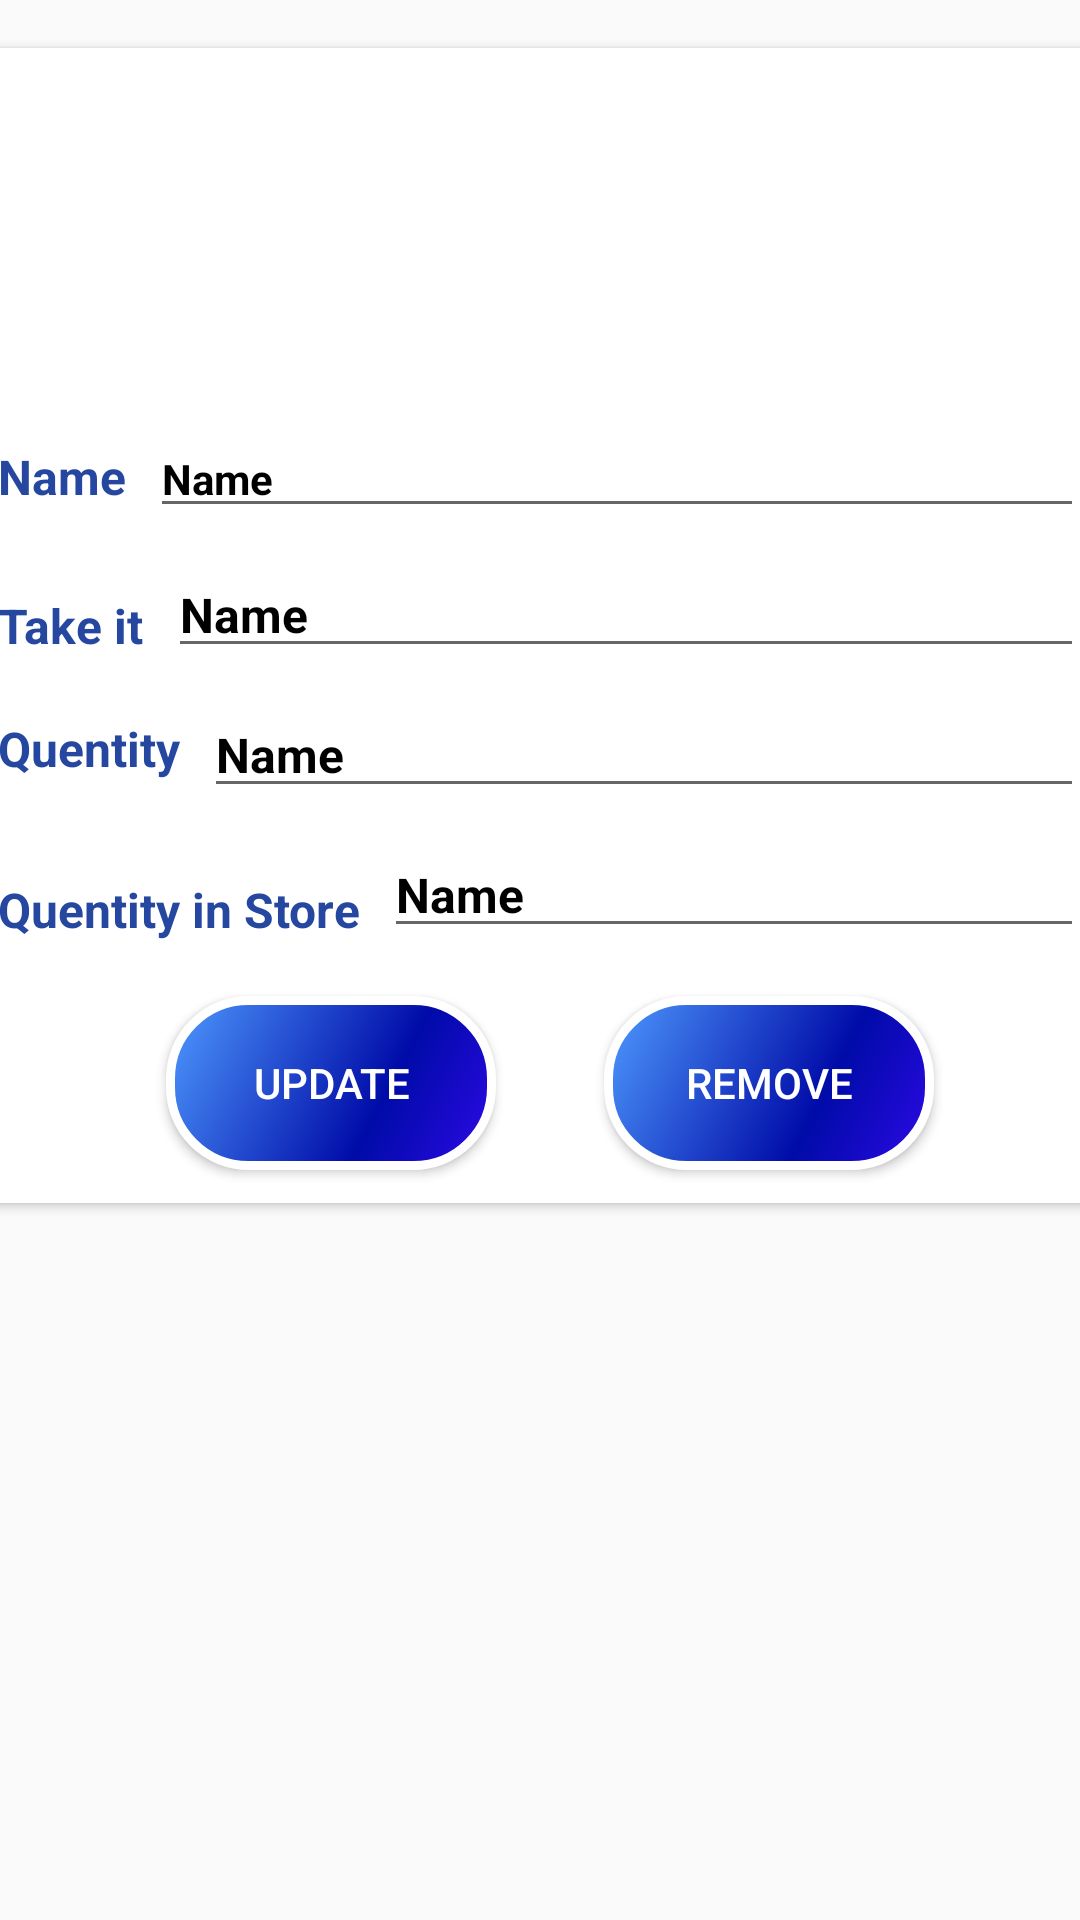

Reconstruct the res/layout file that produces this screen, plus the resources it refers to.
<!-- AndroidManifest.xml: application theme Theme.Ministry_of_Health -->
<!-- res/layout/upadate_medicine_item.xml -->
<?xml version="1.0" encoding="utf-8"?>
<androidx.constraintlayout.widget.ConstraintLayout xmlns:android="http://schemas.android.com/apk/res/android"
    xmlns:app="http://schemas.android.com/apk/res-auto"
    xmlns:tools="http://schemas.android.com/tools"
    android:layout_width="match_parent"
    android:layout_height="wrap_content">

    <androidx.cardview.widget.CardView
        android:layout_width="378dp"
        android:layout_height="385dp"
        android:layout_marginStart="16dp"
        android:layout_marginLeft="16dp"
        android:layout_marginTop="16dp"
        android:layout_marginEnd="16dp"
        android:layout_marginRight="16dp"
        android:background="@drawable/border"
        app:layout_constraintEnd_toEndOf="parent"
        app:layout_constraintStart_toStartOf="parent"
        app:layout_constraintTop_toTopOf="parent">

        <androidx.constraintlayout.widget.ConstraintLayout
            android:layout_width="match_parent"
            android:layout_height="match_parent">

            <ImageView
                android:id="@+id/imagemedicine"
                android:layout_width="0dp"
                android:layout_height="100dp"
                android:layout_marginStart="8dp"
                android:layout_marginLeft="8dp"
                android:layout_marginTop="16dp"
                android:layout_marginEnd="8dp"
                android:layout_marginRight="8dp"
                app:layout_constraintEnd_toEndOf="parent"
                app:layout_constraintStart_toStartOf="parent"
                app:layout_constraintTop_toTopOf="parent"
                tools:srcCompat="@tools:sample/avatars" />

            <TextView
                android:id="@+id/textView48"
                android:layout_width="wrap_content"
                android:layout_height="wrap_content"
                android:layout_marginStart="8dp"
                android:layout_marginLeft="8dp"
                android:layout_marginTop="16dp"
                android:text="Name"
                android:textColor="@color/color15"
                android:textSize="16sp"
                android:textStyle="bold"
                app:layout_constraintStart_toStartOf="parent"
                app:layout_constraintTop_toBottomOf="@+id/imagemedicine" />

            <EditText
                android:id="@+id/editname"
                android:layout_width="0dp"
                android:layout_height="wrap_content"
                android:layout_marginStart="8dp"
                android:layout_marginLeft="8dp"
                android:layout_marginTop="8dp"
                android:layout_marginEnd="8dp"
                android:layout_marginRight="8dp"
                android:ems="10"
                android:inputType="textPersonName|textCapWords"
                android:text="Name"
                android:textColor="@color/black"
                android:textSize="14sp"
                android:textStyle="bold"
                app:layout_constraintEnd_toEndOf="parent"
                app:layout_constraintStart_toEndOf="@+id/textView48"
                app:layout_constraintTop_toBottomOf="@+id/imagemedicine"
                tools:ignore="TouchTargetSizeCheck" />

            <TextView
                android:id="@+id/textView49"
                android:layout_width="wrap_content"
                android:layout_height="wrap_content"
                android:layout_marginStart="8dp"
                android:layout_marginLeft="8dp"
                android:layout_marginTop="28dp"
                android:text="Take it"
                android:textColor="@color/color15"
                android:textSize="16sp"
                android:textStyle="bold"
                app:layout_constraintStart_toStartOf="parent"
                app:layout_constraintTop_toBottomOf="@+id/textView48" />

            <EditText
                android:id="@+id/edittakemedicine"
                android:layout_width="0dp"
                android:layout_height="wrap_content"
                android:layout_marginStart="8dp"
                android:layout_marginLeft="8dp"
                android:layout_marginTop="8dp"
                android:layout_marginEnd="8dp"
                android:layout_marginRight="8dp"
                android:ems="10"
                android:inputType="textPersonName"
                android:text="Name"
                android:textColor="@color/black"
                android:textSize="16sp"
                android:textStyle="bold"
                app:layout_constraintEnd_toEndOf="parent"
                app:layout_constraintStart_toEndOf="@+id/textView49"
                app:layout_constraintTop_toBottomOf="@+id/editname"
                tools:ignore="TouchTargetSizeCheck" />

            <TextView
                android:id="@+id/textView50"
                android:layout_width="wrap_content"
                android:layout_height="wrap_content"
                android:layout_marginStart="8dp"
                android:layout_marginLeft="8dp"
                android:layout_marginTop="16dp"
                android:text="Quentity"
                android:textColor="@color/color15"
                android:textSize="16sp"
                android:textStyle="bold"
                app:layout_constraintStart_toStartOf="parent"
                app:layout_constraintTop_toBottomOf="@+id/edittakemedicine" />

            <EditText
                android:id="@+id/editquentity"
                android:layout_width="0dp"
                android:layout_height="wrap_content"
                android:layout_marginStart="8dp"
                android:layout_marginLeft="8dp"
                android:layout_marginTop="8dp"
                android:layout_marginEnd="8dp"
                android:layout_marginRight="8dp"
                android:ems="10"
                android:inputType="textPersonName"
                android:text="Name"
                android:textColor="@color/black"
                android:textSize="16sp"
                android:textStyle="bold"
                app:layout_constraintEnd_toEndOf="parent"
                app:layout_constraintStart_toEndOf="@+id/textView50"
                app:layout_constraintTop_toBottomOf="@+id/edittakemedicine"
                tools:ignore="TouchTargetSizeCheck" />

            <TextView
                android:id="@+id/textView51"
                android:layout_width="wrap_content"
                android:layout_height="wrap_content"
                android:layout_marginStart="8dp"
                android:layout_marginLeft="8dp"
                android:layout_marginTop="32dp"
                android:text="Quentity in Store"
                android:textColor="@color/color15"
                android:textSize="16sp"
                android:textStyle="bold"
                app:layout_constraintStart_toStartOf="parent"
                app:layout_constraintTop_toBottomOf="@+id/textView50" />

            <EditText
                android:id="@+id/editquentityinstore"
                android:layout_width="0dp"
                android:layout_height="wrap_content"
                android:layout_marginStart="8dp"
                android:layout_marginLeft="8dp"
                android:layout_marginTop="8dp"
                android:layout_marginEnd="8dp"
                android:layout_marginRight="8dp"
                android:ems="10"
                android:inputType="textPersonName"
                android:text="Name"
                android:textColor="@color/black"
                android:textSize="16sp"
                android:textStyle="bold"
                app:layout_constraintEnd_toEndOf="parent"
                app:layout_constraintHorizontal_bias="1.0"
                app:layout_constraintStart_toEndOf="@+id/textView51"
                app:layout_constraintTop_toBottomOf="@+id/editquentity"
                tools:ignore="TouchTargetSizeCheck" />

            <Button
                android:id="@+id/button2"
                android:layout_width="110dp"
                android:layout_height="0dp"
                android:layout_marginStart="64dp"
                android:layout_marginLeft="64dp"
                android:layout_marginTop="16dp"
                android:layout_marginBottom="11dp"
                android:background="@drawable/buttonshape"
                android:text="update"
                android:textColor="@color/color3"
                app:layout_constraintBottom_toBottomOf="parent"
                app:layout_constraintStart_toStartOf="parent"
                app:layout_constraintTop_toBottomOf="@+id/editquentityinstore"
                app:layout_constraintVertical_bias="0.0" />

            <Button
                android:id="@+id/button3"
                android:layout_width="110dp"
                android:layout_height="0dp"
                android:layout_marginStart="16dp"
                android:layout_marginLeft="16dp"
                android:layout_marginTop="16dp"
                android:layout_marginEnd="8dp"
                android:layout_marginRight="8dp"
                android:layout_marginBottom="11dp"
                android:background="@drawable/buttonshape"
                android:text="Remove"
                android:textColor="@color/color3"
                app:layout_constraintBottom_toBottomOf="parent"
                app:layout_constraintEnd_toEndOf="parent"
                app:layout_constraintHorizontal_bias="0.285"
                app:layout_constraintStart_toEndOf="@+id/button2"
                app:layout_constraintTop_toBottomOf="@+id/editquentityinstore"
                app:layout_constraintVertical_bias="0.0" />
        </androidx.constraintlayout.widget.ConstraintLayout>
    </androidx.cardview.widget.CardView>

</androidx.constraintlayout.widget.ConstraintLayout>
<!-- resources referenced by this layout -->
<resources>
  <color name="black">#FF000000</color>
  <color name="color15">#2547A0</color>
  <color name="color3">#FFFFFF</color>
  <!-- drawable border (drawable) -->
  <?xml version="1.0" encoding="utf-8"?>
  <shape xmlns:android="http://schemas.android.com/apk/res/android" android:shape="rectangle" >
      <corners
          android:radius="0dp"
          />
  
      <stroke
          android:width="2dp"
          android:color="#C5C5C5"
          />
  </shape>
  <!-- drawable buttonshape (drawable) -->
  <?xml version="1.0" encoding="utf-8"?>
  <shape xmlns:android="http://schemas.android.com/apk/res/android" android:shape="rectangle" >
      <corners
          android:radius="26dp"
          />
      <gradient
          android:angle="135"
          android:centerX="35%"
          android:centerColor="#000BA8"
          android:startColor="#2E09E8"
          android:endColor="#4F9BFF"
          android:type="linear"
          />
      <padding
          android:left="0dp"
          android:top="0dp"
          android:right="0dp"
          android:bottom="0dp"
          />
      <size
          android:width="200dp"
          android:height="50dp"
          />
      <stroke
          android:width="3dp"
          android:color="#FFFFFF"
          />
  </shape>
  <style name="Theme.Ministry_of_Health" parent="Theme.AppCompat.DayNight.NoActionBar">
          
          <item name="colorPrimary">@color/purple_500</item>
          <item name="colorPrimaryVariant">@color/purple_700</item>
          <item name="colorOnPrimary">@color/white</item>
          
          <item name="colorSecondary">@color/teal_200</item>
          <item name="colorSecondaryVariant">@color/teal_700</item>
          <item name="colorOnSecondary">@color/black</item>
          
          <item name="android:statusBarColor" tools:targetApi="l">?attr/colorPrimaryVariant</item>
          
      </style>
  <color name="purple_500">#FF6200EE</color>
  <color name="purple_700">#FF3700B3</color>
  <color name="white">#FFFFFFFF</color>
  <color name="teal_200">#FF03DAC5</color>
  <color name="teal_700">#FF018786</color>
</resources>
